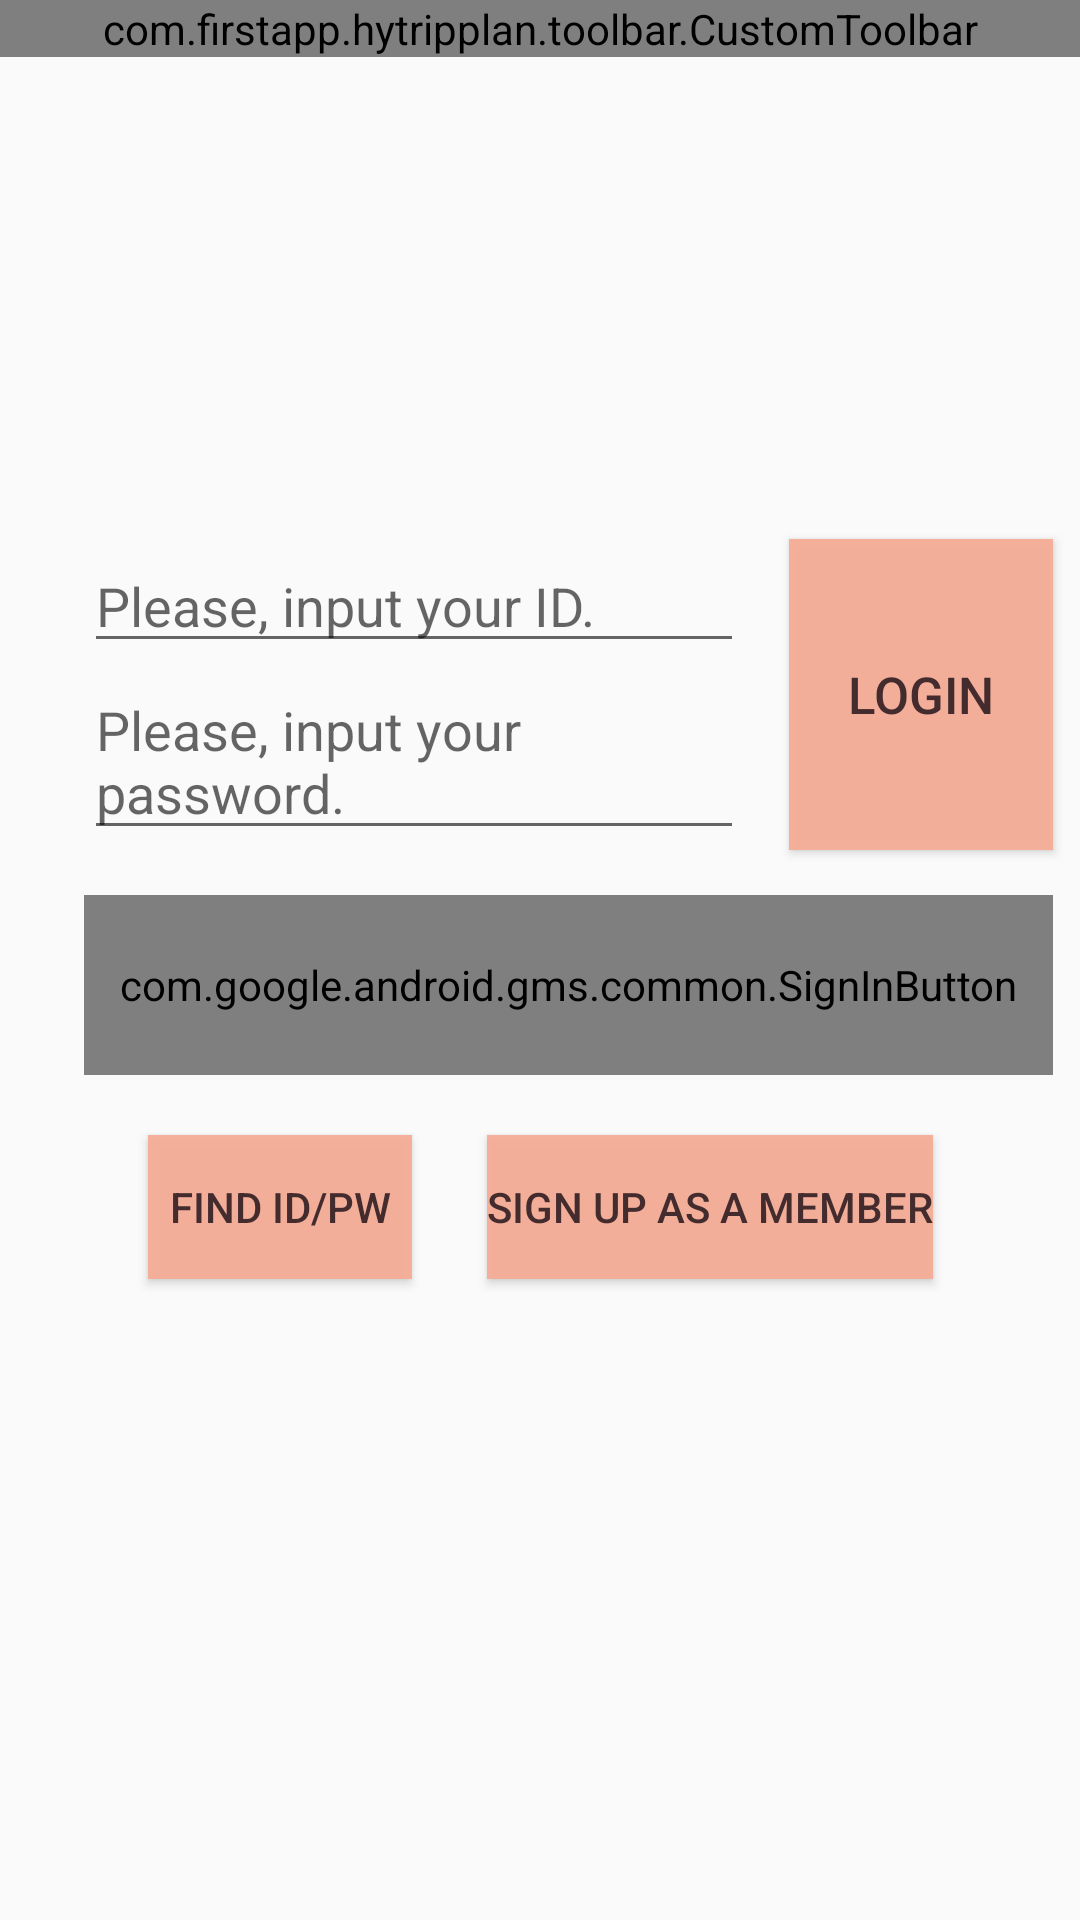

This screen was rendered from an Android layout file. Write that file and the resources it references.
<!-- AndroidManifest.xml: application theme AppTheme -->
<!-- res/layout/activity_login.xml -->
<?xml version="1.0" encoding="utf-8"?>
<androidx.constraintlayout.widget.ConstraintLayout xmlns:android="http://schemas.android.com/apk/res/android"
    android:layout_width="match_parent"
    android:layout_height="match_parent"
    xmlns:app="http://schemas.android.com/apk/res-auto">


    <com.firstapp.hytripplan.toolbar.CustomToolbar
        android:layout_width="match_parent"
        android:layout_height="wrap_content"
        app:layout_constraintTop_toTopOf="parent"
        app:app_title="@string/app_name"
        />

    <EditText
        android:id="@+id/insert_id"
        android:layout_width="220dp"
        android:layout_height="wrap_content"
        android:hint="@string/input_id"
        app:layout_constraintTop_toTopOf="parent"
        app:layout_constraintBottom_toBottomOf="parent"

        app:layout_constraintLeft_toLeftOf="parent"
        app:layout_constraintRight_toRightOf="parent"
        app:layout_constraintVertical_bias="0.3"
        app:layout_constraintHorizontal_bias="0.2"
        />

    <EditText
        android:id="@+id/insert_pw"
        android:layout_width="220dp"
        android:layout_height="wrap_content"
        android:hint="@string/input_pw"

        app:layout_constraintLeft_toLeftOf="@id/insert_id"
        app:layout_constraintTop_toBottomOf="@id/insert_id"
        />

    <Button
        android:id="@+id/login_btn"
        android:layout_width="wrap_content"
        android:layout_height="0dp"
        android:background="@color/colorPrimaryDark"
        android:text="@string/login"
        android:textSize="17dp"
        android:textColor="@color/textColorPrimary"
        app:layout_constraintTop_toTopOf="@id/insert_id"
        app:layout_constraintBottom_toBottomOf="@id/insert_pw"
        app:layout_constraintLeft_toRightOf="@id/insert_id"
        android:layout_marginLeft="15dp"

        />
    <com.google.android.gms.common.SignInButton
        android:id="@+id/google_btn"
        android:layout_width="0dp"
        android:layout_height="60dp"
        android:text="@string/google_login"
        android:textSize="17dp"
        android:layout_marginTop="15dp"
        app:layout_constraintTop_toBottomOf="@id/insert_pw"
        app:layout_constraintLeft_toLeftOf="@id/insert_pw"
        app:layout_constraintRight_toRightOf="@+id/login_btn"
        />


    <Button
        android:id="@+id/research_pw_id_btn"
        android:layout_width="wrap_content"
        android:layout_height="wrap_content"
        android:background="@color/colorPrimaryDark"
        android:layout_marginEnd="5dp"
        android:text="@string/find_id_pw"
        android:textColor="@color/textColorPrimary"
        app:layout_constraintTop_toBottomOf="@id/google_btn"
        android:layout_marginTop="20dp"
        app:layout_constraintLeft_toLeftOf="parent"
        app:layout_constraintRight_toLeftOf="@id/register_btn"
        app:layout_constraintHorizontal_chainStyle="packed"
        />
    <Button
        android:id="@+id/register_btn"
        android:layout_width="wrap_content"
        android:layout_height="wrap_content"
        android:background="@color/colorPrimaryDark"
        android:text="@string/sign_up_member"
        android:textColor="@color/textColorPrimary"
        app:layout_constraintRight_toRightOf="parent"
        app:layout_constraintLeft_toRightOf="@id/research_pw_id_btn"
        app:layout_constraintTop_toTopOf="@id/research_pw_id_btn"
        app:layout_constraintHorizontal_chainStyle="packed"
        android:layout_marginLeft="20dp"
        />

</androidx.constraintlayout.widget.ConstraintLayout>
<!-- resources referenced by this layout -->
<resources>
  <color name="colorPrimaryDark">#F2F5AD96</color>
  <color name="textColorPrimary">#442C2E</color>
  <string name="app_name">TripPlan</string>
  <string name="find_id_pw">Find ID/PW</string>
  <string name="google_login">Start to Google!</string>
  <string name="input_id">Please, input your ID.</string>
  <string name="input_pw">Please, input your password.</string>
  <string name="login">LogIn</string>
  <string name="sign_up_member">Sign up as a member</string>
  <style name="AppTheme" parent="Theme.AppCompat.Light.NoActionBar">
          <item name="colorPrimary">@color/colorPrimary</item>
          <item name="colorPrimaryDark">@color/colorPrimaryDark</item>
          <item name="colorAccent">@color/colorAccent</item>
      </style>
  <color name="colorPrimary">#FEDBD0</color>
  <color name="colorAccent">#F877A5</color>
</resources>
